pico-8 play session: no input (idle), after a click and taps of 🅾, ❎, 🅾+❎, 🅾 in the second before t = 0

[t = 1 s] idle ~1s (no d-pad/buttons)
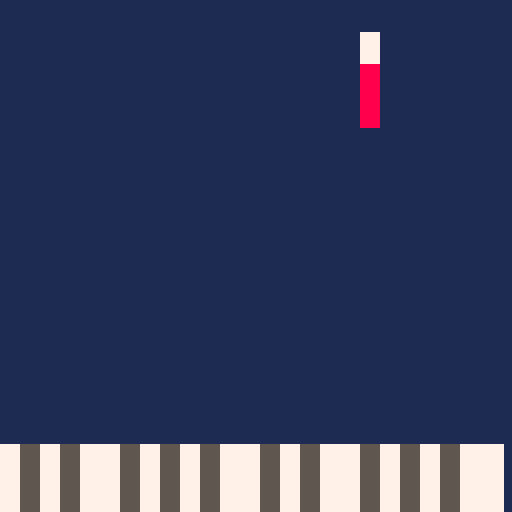
[t = 4 s] idle ~4s (no d-pad/buttons)
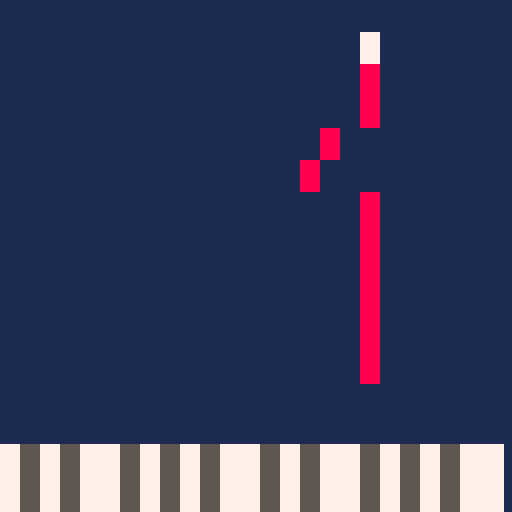
[t = 6 s] idle ~6s (no d-pad/buttons)
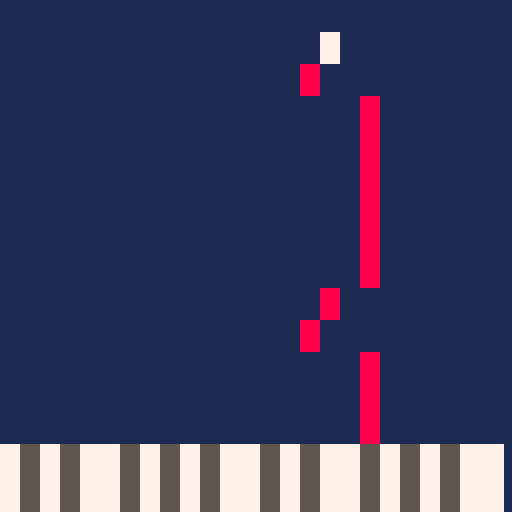
[t = 8 s] idle ~8s (no d-pad/buttons)
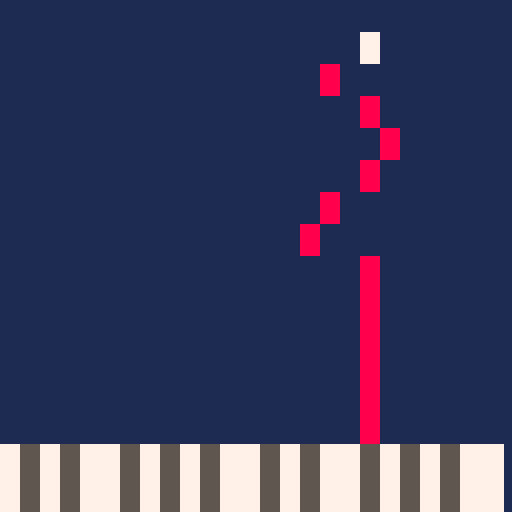

pico-8 cartridge
version 41
__lua__
-- piano roll music visualizer
-- by kittenm4ster

-- globals
note_width = 8
note_height = 5
max_notehistory = 128 / note_width


function _init()
  init_channel_models()

  -- load the music and sfx data from another cart
  --reload(0x3100, 0x3100, 0x1200, 'othercart.p8.png')

  -- permanently store the music and sfx data loaded above
  --cstore(0x3100, 0x3100, 0x1200)

		delayframes = 0
end

function init_channel_models()
  channels = {}
  for i = 1, 4 do
    channels[i] = {
      notehistory = {}
    }
  end

  channels[1].color = 8
  channels[2].color = 10
  channels[3].color = 12
  channels[4].color = 14
end

function _update60()
  if delayframes < 60 then
    delayframes += 1
  elseif delayframes == 60 then
    music(0)
    delayframes = 61
  end

  if btnp(4) then
    -- restart the song
    init_channel_models()
    music(0)
    delayframes = 61
  elseif btnp(5) then
    music(-1)
  end



  read_channels()

  local notechanged = false
  for channel in all(channels) do
    if channel.sfxindex > -1 and channel.hasaudiblenotes then
      -- if the note index changed
      if channel.noteindex ~= channel.prevnoteindex then
        channel.prevnoteindex = channel.noteindex
        notechanged = true
      end
    end
  end

  if notechanged then
    for channel in all(channels) do
      -- shift all notes in notehistory to the left in the array, overwriting the
      -- first item in the array
      for i = 2, max_notehistory do
        channel.notehistory[i - 1] = channel.notehistory[i]
      end

      if channel.sfxindex > -1 then
        -- put the new note on the end
        local note = channel.notes[channel.noteindex]
        channel.notehistory[max_notehistory] = note
      else
        channel.notehistory[max_notehistory] = nil
      end
    end
  end
end

function _draw()
  cls(1)

  for c, channel in pairs(channels) do
    local y = note_width

    -- use a highlight color for the active note
    color(7)

    for n = max_notehistory, 1, -1 do
      local note = channel.notehistory[n]

      if note and note.volume > 0 then
        local x = (note.pitch * note_height) - note_height

        rectfill(
          x, y,
          x + (note_height - 1), y + (note_width - 1))
      end

      y += note_width

      -- use the normal channel color for the rest of the notes in the
      -- channel
      color(channel.color)
    end
  end
  drw_keys(self)
end

function read_sfx_notes(sfxindex)
  local notes = {}

  -- find the address of the sfx (68 bytes per sfx)
  local sfxaddr = 0x3200 + (68 * sfxindex)

  for i = 0, 31 do
    -- find the address of the note (16 bits)
    local noteoffset = (i * 2)

    -- get the two bytes of the note
    local byte1 = peek(sfxaddr + noteoffset)
    local byte2 = peek(sfxaddr + noteoffset + 1)

    notes[i] = {
      pitch = band(byte1, 63),
      volume = shr(band(byte2, 14), 1)
    }
  end

  return notes
end

function read_channels()
  for i = 1, 4 do
    channels[i].noteindex = stat(45 + 4 + i)
    channels[i].sfxindex = stat(45 + i)

    if channels[i].sfxindex > -1 then
      channels[i].notes = read_sfx_notes(channels[i].sfxindex)

      for note in all(channels[i].notes) do
        if note.volume > 0 then
          channels[i].hasaudiblenotes = true
          break
        end
      end
    end
  end
end

function drw_keys(self) -- horizontal keyboard
 bw_pttn={0,1,0,1,0,0,1,0,1,0,1,0}
 w=note_height --width
 h=17 --height
 x=0 --x position
 y=128-h -- y position
 s=note_height -- key spacing
 for i = 0, 24 do
  if bw_pttn[i%12+1]==1 then
   clr=5
  else
   clr=7
  end  
  rectfill(x+s*i,y,x+s*i+w,y+h,clr)
 end
end

keymap={}
function upd_keys()

end
__map__
0000110000000000000000000000000000000000000000000000000000000000000000000000000000000000000000000000000000000000000000000000000000000000000000000000000000000000000000000000000000000000000000000000000000000000000000000000000000000000000000000000000000000000
2001210020022122200021000004000000000000000000000000000000000000000000000000000000000000000000000000000000000000000000000000000000000000000000000000000000000000000000000000000000000000000000000000000000000000000000000000000000000000000000000000000000000000
0000000000000000000000000000000000000000000000000000000000000000000000000000000000000000000000000000000000000000000000000000000000000000000000000000000000000000000000000000000000000000000000000000000000000000000000000000000000000000000000000000000000000000
0000000000000022000007220000000000000000000000000000000000000000000000000000000000000000000000000000000000000000000000000000000000000000000000000000000000000000000000000000000000000000000000000000000000000000000000000000000000000000000000000000000000000000
3000000000000000000000000031000000000000000000000000000000000000000000000000000000000000000000000000000000000000000000000000000000000000000000000000000000000000000000000000000000000000000000000000000000000000000000000000000000000000000000000000000000000000
0000000000100000600000610000000000000000000000000000000000000000000000000000000000000000000000000000000000000000000000000000000000000000000000000000000000000000000000000000000000000000000000000000000000000000000000000000000000000000000000000000000000000000
2000000000000000000000000000000000000000000000000000000000000000000000000000000000000000000000000000000000000000000000000000000000000000000000000000000000000000000000000000000000000000000000000000000000000000000000000000000000000000000000000000000000000000
0023000000002500604400000000000000000000000000000000000000000000000000000000000000000000000000000000000000000000000000000000000000000000000000000000000000000000000000000000000000000000000000000000000000000000000000000000000000000000000000000000000000000000
0000232200000000000000007200000000000000000000000000000000000000000000000000000000000000000000000000000000000000000000000000000000000000000000000000000000000000000000000000000000000000000000000000000000000000000000000000000000000000000000000000000000000000
3031310000303200000000000000000000000000000000000000000000000000000000000000000000000000000000000000000000000000000000000000000000000000000000000000000000000000000000000000000000000000000000000000000000000000000000000000000000000000000000000000000000000000
